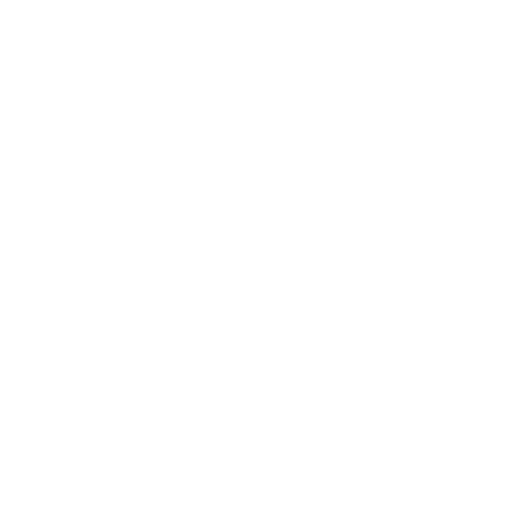
t = 0.00 s
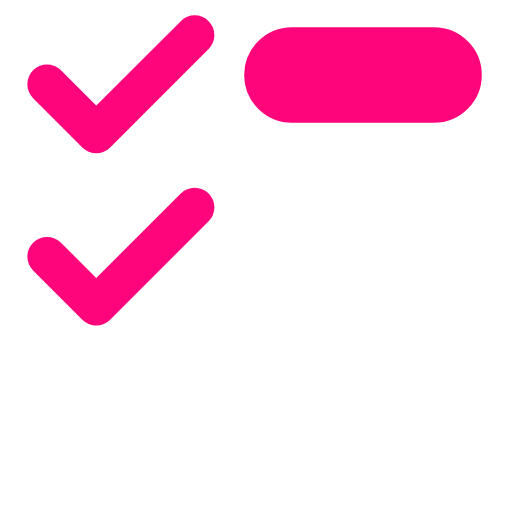
t = 1.30 s
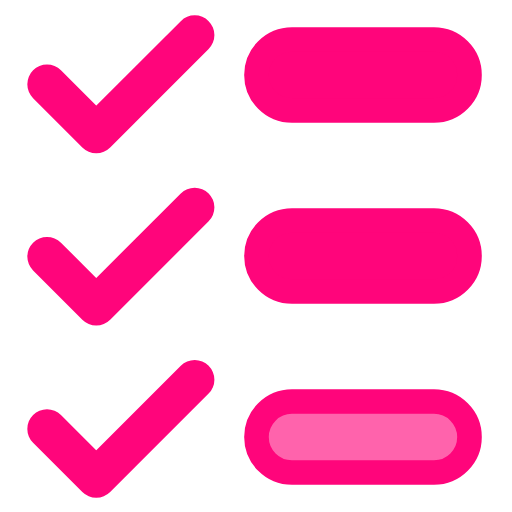
t = 2.70 s
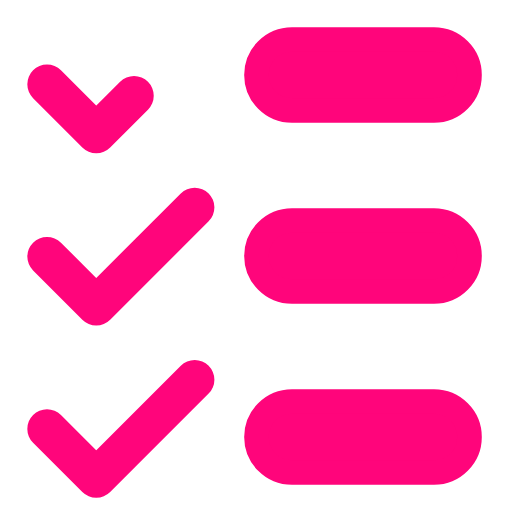
t = 4.10 s
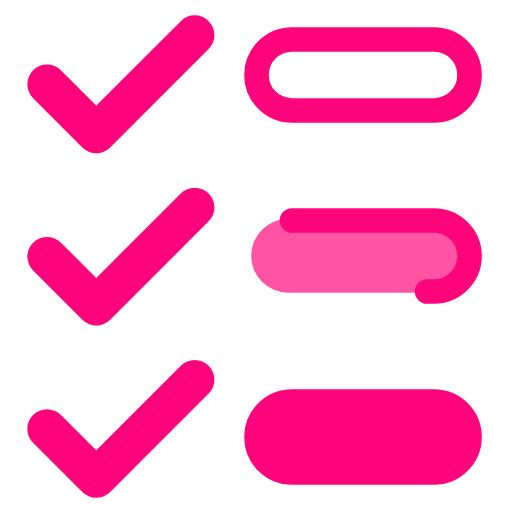
t = 5.45 s
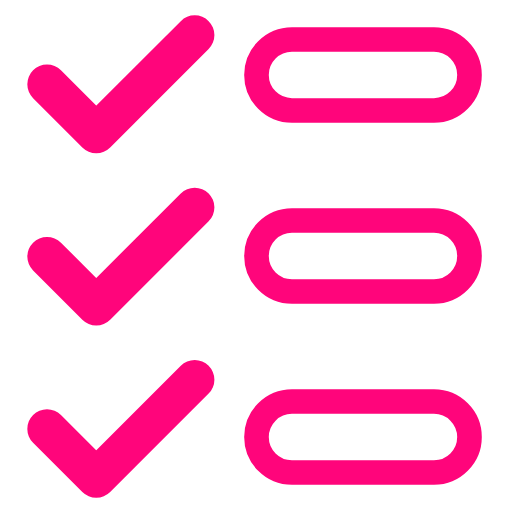
t = 6.80 s

The animated SVG that drew these frames (rendered in a browser with its animation timeline set to each time). Animation: 18 SMIL elements (animate=18); one cycle of 6.80 s.

<svg width="100%" height="100%" viewBox="1.5 1.5 20 20" version="1.1" xmlns="http://www.w3.org/2000/svg" xmlns:svg="http://www.w3.org/2000/svg">
  <g stroke="#ff057b" stroke-linecap="round" stroke-linejoin="round" transform="matrix(0.96152501,0,0,0.96152501,0.45208244,0.45208244)" style="stroke-width:1.04001">
    <g id="LineFill" style="fill-opacity:0;fill:#ff057b;stroke:none" transform="translate(-0.10360859,-0.3122165)">
      <rect id="LineFill1" width="9" height="3" x="11.395999" y="2.9548054" rx="1.5">
        <animate id="LnFILLOneA" fill="freeze" attributeName="fill-opacity" begin="ChMkOneA.end" dur="0.8s" values="0;1" />
        <animate id="LnFILLOneB" fill="freeze" attributeName="fill-opacity" begin="ChMkOneB.end" dur="0.8s" values="1;0" />
      </rect>
      <rect id="LineFill2" width="9" height="3" x="11.395999" y="10.292109" rx="1.5">
        <animate id="LnFILLTwoA" fill="freeze" attributeName="fill-opacity" begin="ChMkTwoA.end" dur="0.8s" values="0;1" />
        <animate id="LnFILLTwoB" fill="freeze" attributeName="fill-opacity" begin="ChMkTwoB.end" dur="0.8s" values="1;0" />
      </rect>
      <rect id="LineFill3" width="9" height="3" x="11.5" y="17.628384" rx="1.5">
        <animate id="LnFILLThreeA" fill="freeze" attributeName="fill-opacity" begin="ChMkThreeA.end" dur="0.8s" values="0;1" />
        <animate id="LnFILLThreeB" fill="freeze" attributeName="fill-opacity" begin="LnFILLTwoB.end" dur="0.8s" values="1;0" />
      </rect>
    </g>
    <g id="LineStroke" style="fill:#ff057b;fill-opacity:0;stroke-width:1.04001;stroke-dasharray:21.9962;stroke-dashoffset:21.9962" transform="matrix(0.96152501,0,0,0.96152501,0.4520824,0.4520824)">
      <rect id="LineStroke1" width="9" height="3" x="11.5" y="2.3307967" rx="1.5">
        <animate id="LnSTROKEOneA" fill="freeze" attributeName="stroke-dashoffset" begin="ChMkOneA.end" dur="0.5s" values="22;0" />
        <animate id="LnSTROKEOneB" fill="freeze" attributeName="stroke-dashoffset" begin="ChMkOneB.end" dur="0.5s" values="22;0" />
      </rect>
      <rect id="LineStroke2" width="9" height="3" x="11.5" y="9.9795895" rx="1.5">
        <animate id="LnSTROKETwoA" fill="freeze" attributeName="stroke-dashoffset" begin="ChMkTwoA.end" dur="0.5s" values="22;0" />
        <animate id="LnSTROKETwoB" fill="freeze" attributeName="stroke-dashoffset" begin="ChMkTwoB.end" dur="0.5s" values="22;0" />
      </rect>
      <rect id="LineStroke3" width="9" height="3" x="11.5" y="17.628384" rx="1.5">
        <animate id="LnSTROKEThreeA" fill="freeze" attributeName="stroke-dashoffset" begin="ChMkThreeA.end" dur="0.5s" values="22;0" />
        <animate id="LnSTROKEThreeB" fill="freeze" attributeName="stroke-dashoffset" begin="ChMkThreeB.end" dur="0.5s" values="22;0" />
      </rect>
    </g>
    <g style="fill:none; stroke-dasharray:10; stroke-dashoffset:10;stroke-width:1.6" transform="translate(0,-0.11000499)">
      <path id="CHECK1" d="m 3,4.6238632 2,2 4,-4">
        <animate id="ChMkOneA" fill="freeze" attributeName="stroke-dashoffset" begin="0;LnFILLThreeB.end+0.9s" dur="0.4s" values="10;0" />
        <animate id="ChMkOneB" fill="freeze" attributeName="stroke-dashoffset" begin="LnFILLThreeA.end+0.9s" dur="0.4s" values="10;0" />
      </path>
      <path id="CHECK2" d="m 3,11.623861 2,2 4,-3.9999978">
        <animate id="ChMkTwoA" fill="freeze" attributeName="stroke-dashoffset" begin="LnSTROKEOneA.end" dur="0.4s" values="10;0" />
        <animate id="ChMkTwoB" fill="freeze" attributeName="stroke-dashoffset" begin="LnSTROKEOneB.end" dur="0.4s" values="10;0" />
      </path>
      <path id="CHECK3" d="m 3,18.623861 2,2 4,-4">
        <animate id="ChMkThreeA" fill="freeze" attributeName="stroke-dashoffset" begin="LnSTROKETwoA.end" dur="0.4s" values="10;0" />
        <animate id="ChMkThreeB" fill="freeze" attributeName="stroke-dashoffset" begin="LnSTROKETwoB.end" dur="0.4s" values="10;0" />
      </path>
    </g>
  </g>
</svg>
